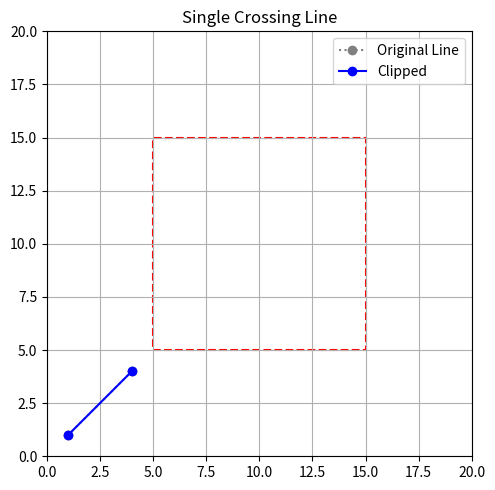

Recreate this plot in Python.
import matplotlib.pyplot as plt
import matplotlib.patches as patches

inside,left,right,top,bottom=0,1,2,4,8

def compute_outcode(x,y,xmin,ymin,xmax,ymax):
    code = inside
    if x<xmin:
        code|=left
    elif x>xmax:
        code|=right
    elif y<ymin:
        code |= bottom
    elif y>ymax:
        code|=top
    return code
def cohen_suth(x1,y1,x2,y2,xmin,ymin,xmax,ymax):
    o1 = compute_outcode(x1,y1,xmin,ymin, xmax, ymax)
    o2 = compute_outcode(x2,y2, xmin,ymin,xmax, ymax)
    accepted = True
    while True:
        if not(o1|o2):
            accepted=True
            break
        elif (o1&o2):
            break
        else:
            out = o1 if o1 else o2
            if out&bottom:
                x = x1+(x2-x1)*(ymin-y1)/(y2-y1)
                y = ymin
            elif out&top:
                x = x1 + (x2-x1)*(ymax-y1)/(y2-y1)
                y = ymax
            elif out&left:
                y = y1 + (y2-y1)*(xmin-x1)/(x2-x1)
                x = xmin
            elif out&right:
                y = y1 + (y2-y1)*(xmax-x1)/(x2-x1)
                x = xmax
            if out==o1:
                x1,y1 = x,y
                o1 = compute_outcode(x1,y1,xmin,ymin, xmax,ymax)
            else:
                x2,y2 = x,y
                o2 = compute_outcode(x2,y2, xmin, ymin, xmax, ymax)
    return accepted, x1,y1,x2,y2

def visualize(window, line, title="Clipping"):
    fig, ax = plt.subplots(figsize=(10,5))
    xmin,ymin,xmax,ymax=window
    clip_rect = patches.Rectangle((xmin, ymin), xmax-xmin, ymax-ymin, linewidth=1.5, edgecolor='red', facecolor='none', linestyle='--')
    ax.add_patch(clip_rect)

    x1,y1,x2,y2 = line
    ax.plot([x1,x2],[y1,y2], 'gray', linestyle=':', marker='o', label='Original Line')

    accepted, clx1, cly1, clx2, cly2 = cohen_suth(x1,y1,x2,y2,xmin,ymin,xmax,ymax)

    if accepted:
        ax.plot([clx1,clx2],[cly1,cly2], 'blue', label='Clipped', marker='o')
        print(f"{title}: accepted")
    else:
        print(f"{title}: Rejected")
    ax.set_title(title)
    ax.set_xlim(0,20)
    ax.set_ylim(0,20)
    ax.set_aspect('equal', 'box')
    ax.legend()
    ax.grid(True)
    plt.tight_layout()
    plt.show()

if __name__ == "__main__":
    CLIP_WINDOW = (5, 5, 15, 15)
    line_to_clip = (1, 1, 4, 4)
    line_title = "Single Crossing Line"
    visualize(CLIP_WINDOW, line_to_clip, line_title) 
